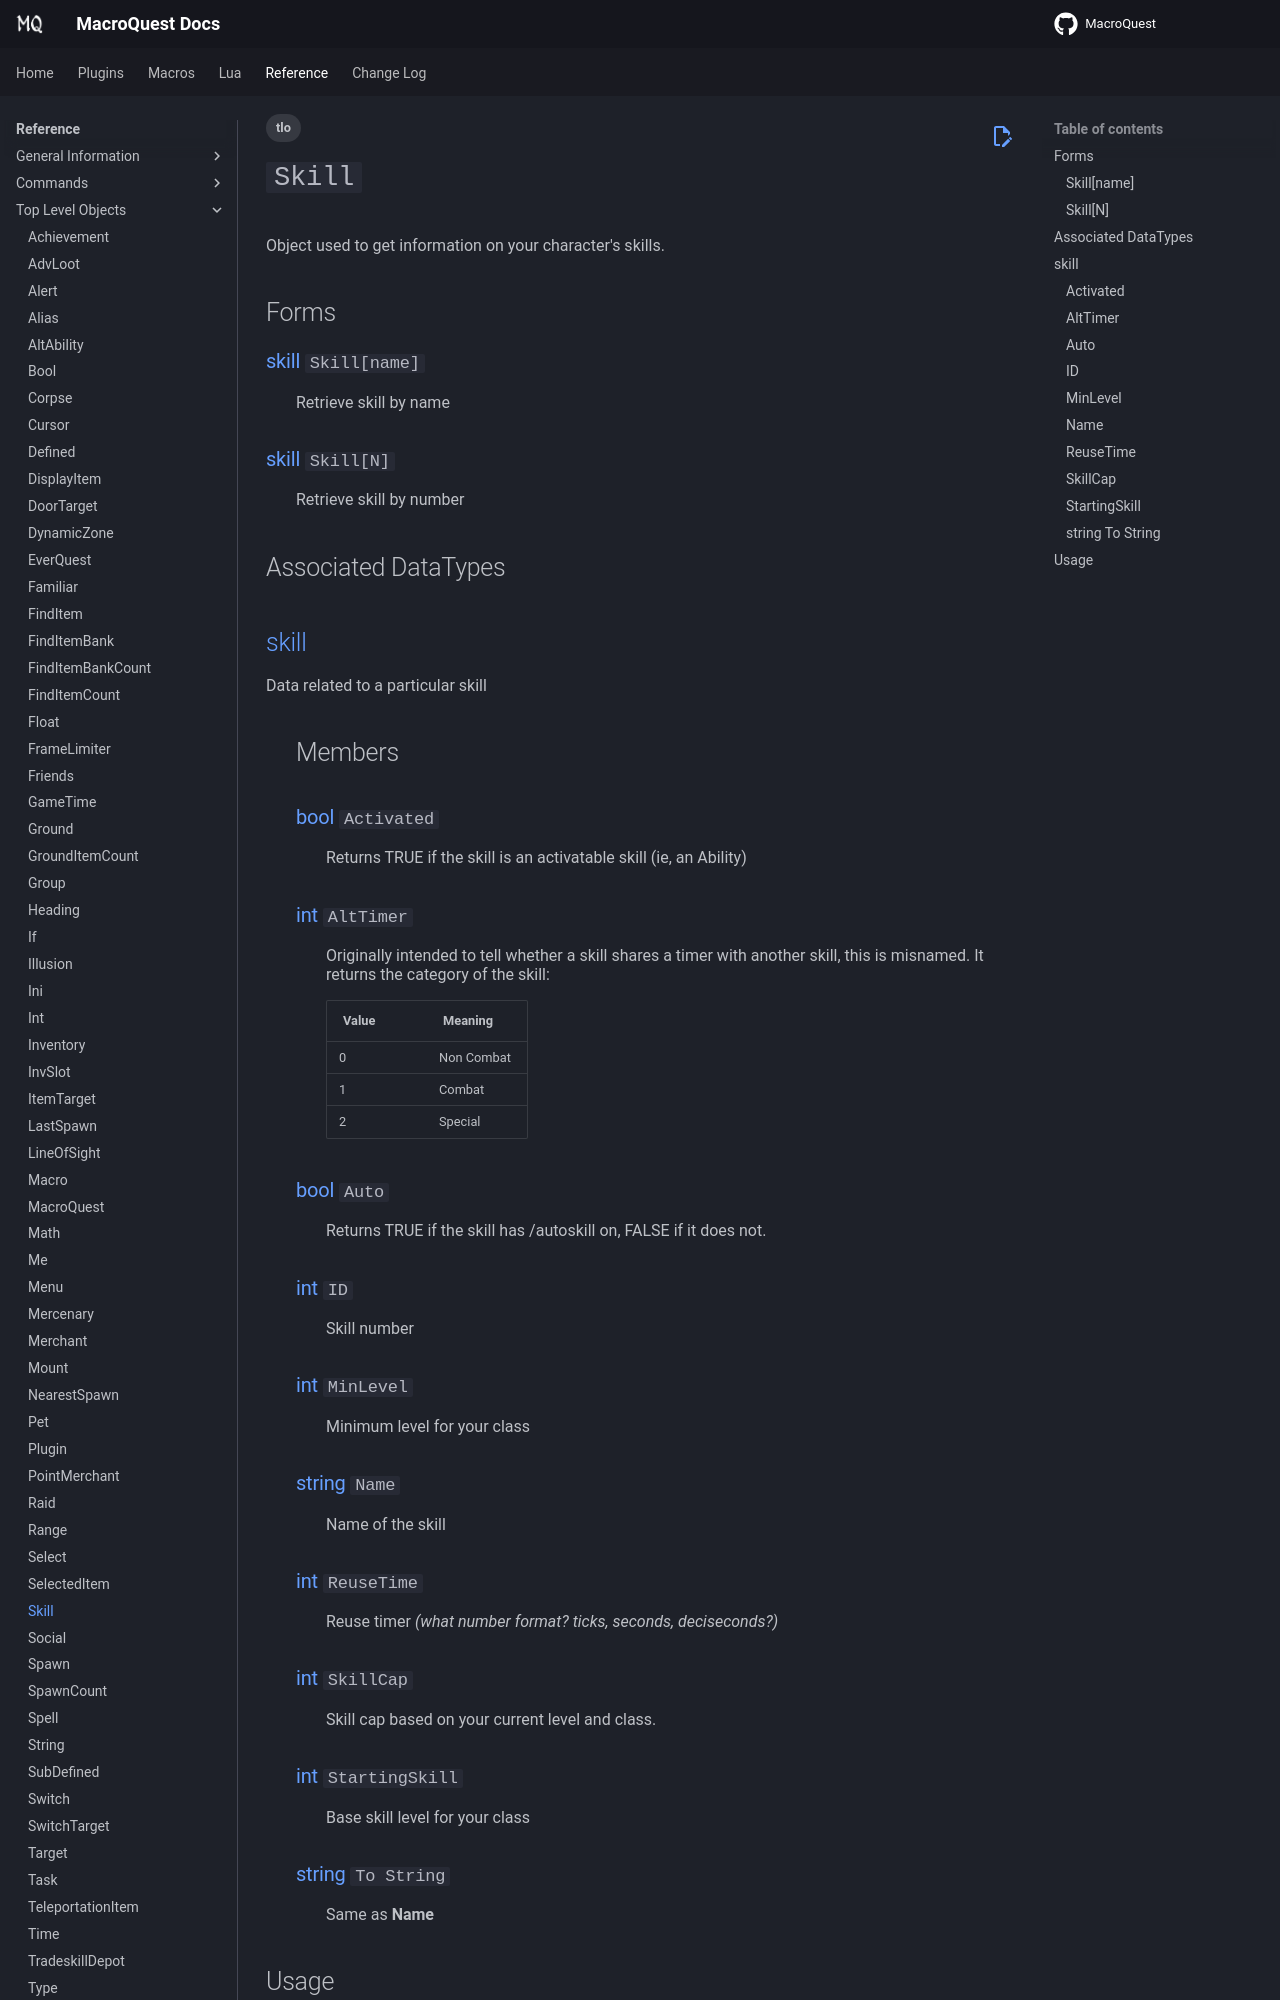

repository: macroquest/docs · page: reference/top-level-objects/tlo-skill/index.html · generator: jekyll

---
tags:
    - tlo
---
# `Skill`

<!--tlo-desc-start-->
Object used to get information on your character's skills.
<!--tlo-desc-end-->
## Forms
<!--tlo-forms-start-->
### {{ renderMember(type='skill', name='Skill', params='name') }}

:   Retrieve skill by name

### {{ renderMember(type='skill', name='Skill', params='N') }}

:   Retrieve skill by number
<!--tlo-forms-end-->

## Associated DataTypes
<!--tlo-datatypes-start-->
## [skill](../data-types/datatype-skill.md)
{%
  include-markdown "reference/data-types/datatype-skill.md"
  start="<!--dt-desc-start-->"
  end="<!--dt-desc-end-->"
  trailing-newlines=false
%} {{ readMore('reference/data-types/datatype-skill.md') }}
:    <h2>Members</h2>
    {%
    include-markdown "reference/data-types/datatype-skill.md"
    start="<!--dt-members-start-->"
    end="<!--dt-members-end-->"
    heading-offset=0
    %}
    {%
    include-markdown "reference/data-types/datatype-skill.md"
    start="<!--dt-linkrefs-start-->"
    end="<!--dt-linkrefs-end-->"
    %}
<!--tlo-datatypes-end-->
